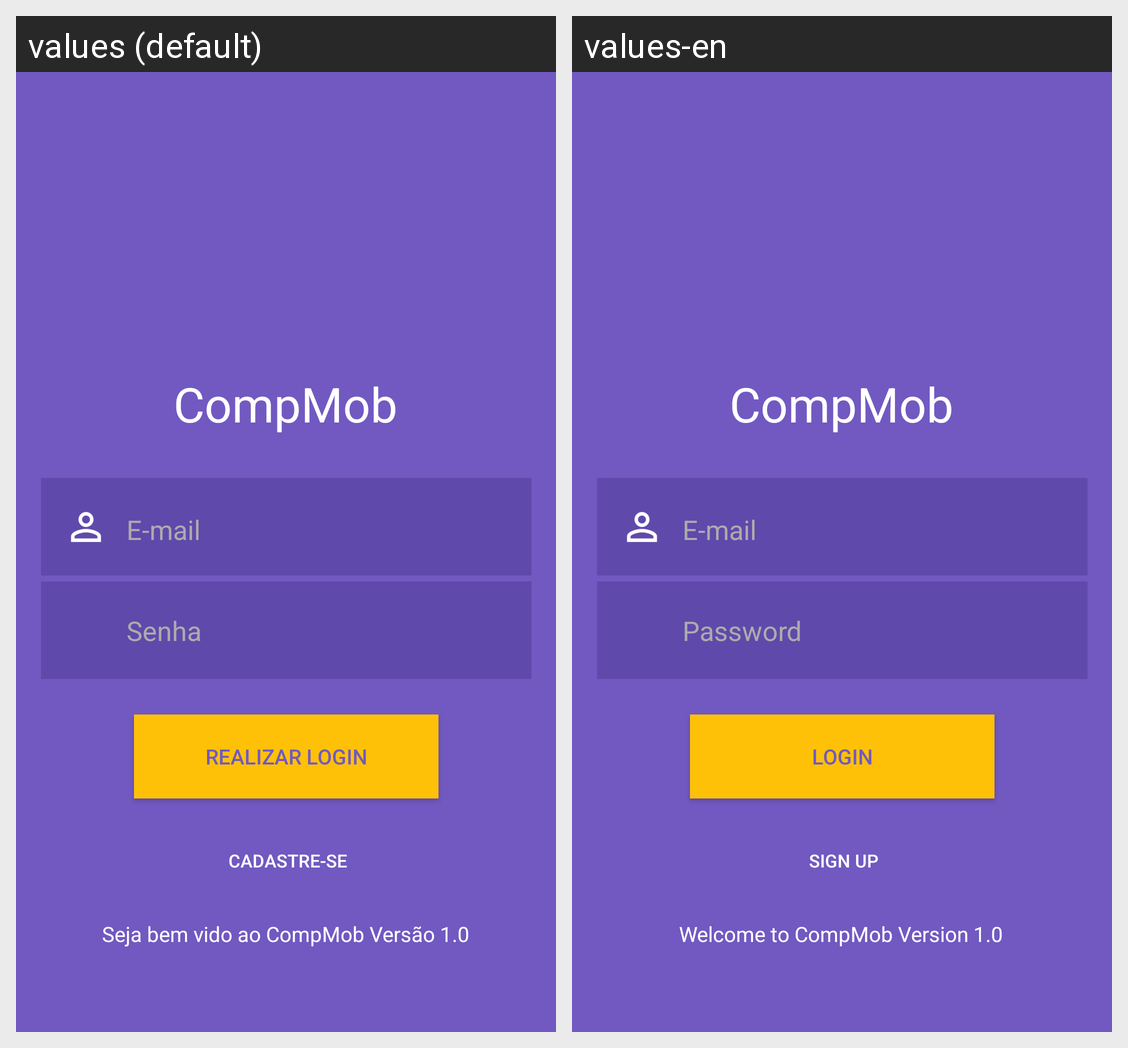

This grid shows one Android layout under two languages. Give, for every string resource on the screen, its name, the default text and each shown locale's text.
Android screen res/layout/activity_main.xml rendered under 2 locales, left to right: values (default), values-en. Device: Nexus 5 (rendered at 1080×1920; each locale shown at half size, 540×960, under a caption strip naming it); theme AppTheme.
Strings drawn on this screen, with the default value and each locale's value (text and hints the layout hard-codes, and strings that could not be matched under every locale, appear in the picture but are not listed):

app_name
  values: CompMob
  values-en: CompMob

hintEmail
  values: E-mail
  values-en: E-mail

hintPassword
  values: Senha
  values-en: Password

login
  values: Realizar Login
  values-en: Login

signUpText
  values: Cadastre-se
  values-en: Sign Up

welcome
  values: Seja bem vido ao CompMob Versão 1.0
  values-en: Welcome to CompMob Version 1.0
